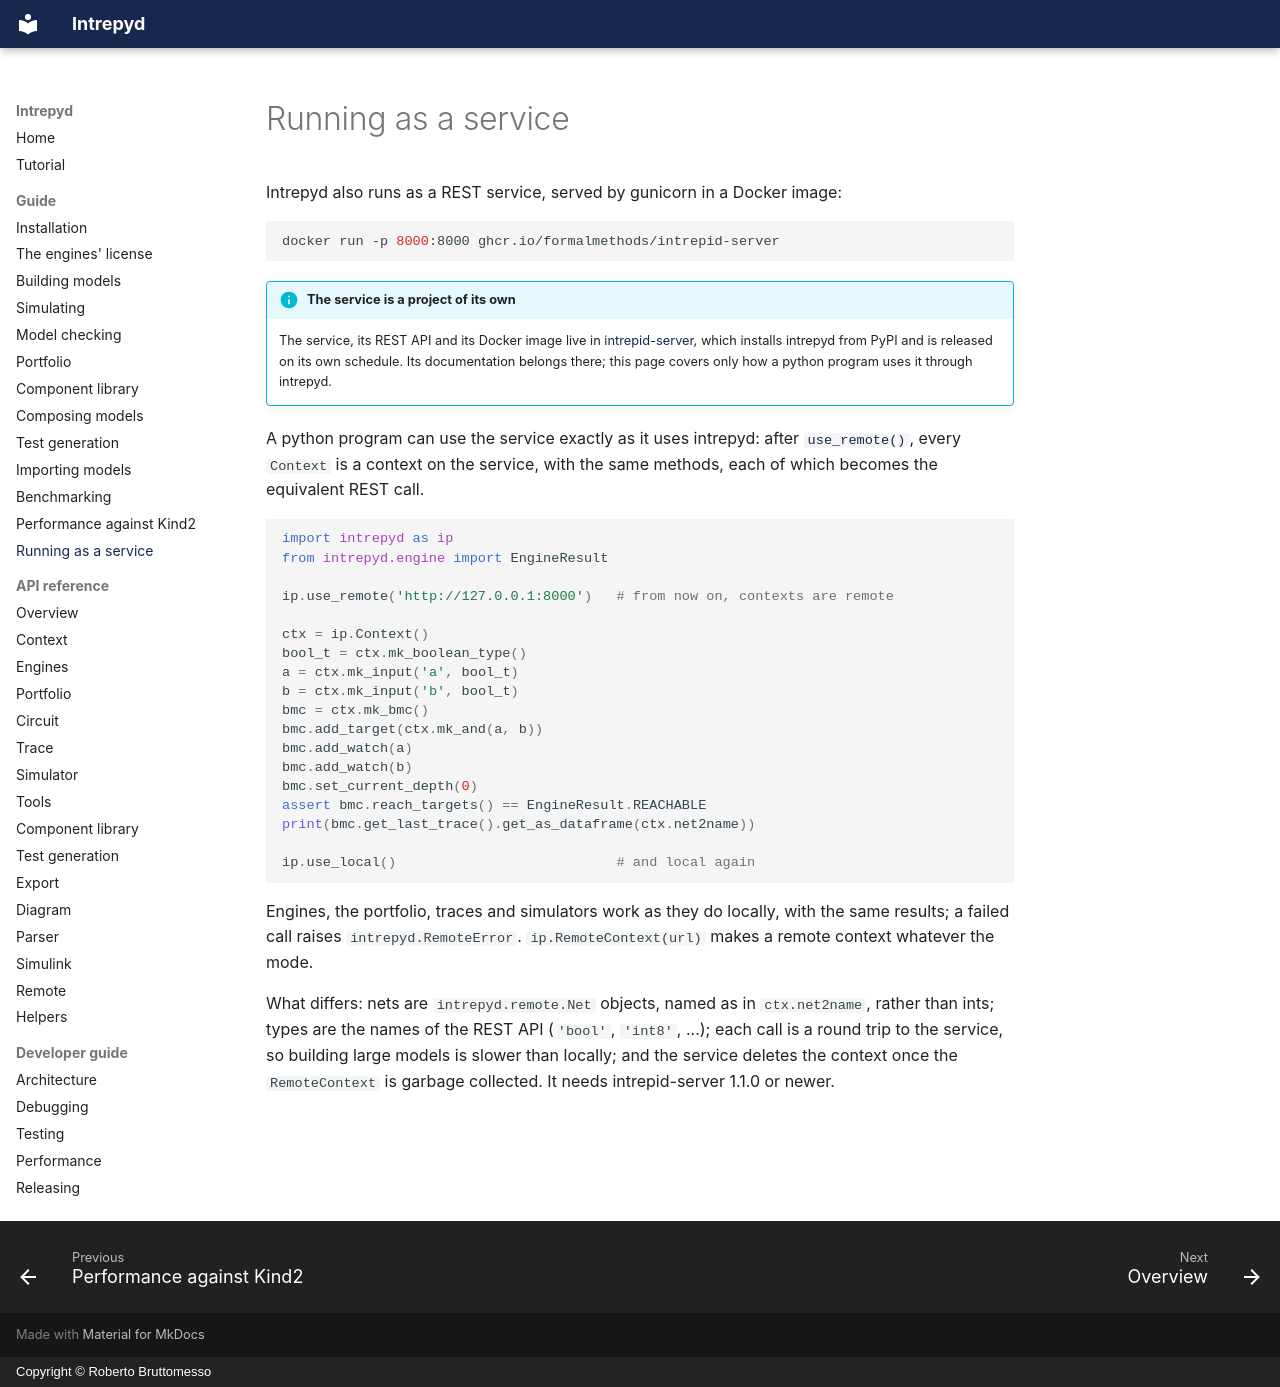

repository: formalmethods/intrepyd · page: guide/service/index.html · generator: mkdocs · copyright: Copyright © Roberto Bruttomesso

# Running as a service

Intrepyd also runs as a REST service, served by gunicorn in a Docker image:

```bash
docker run -p 8000:8000 ghcr.io/formalmethods/intrepid-server
```

!!! info "The service is a project of its own"
    The service, its REST API and its Docker image live in
    [intrepid-server](https://github.com/formalmethods/intrepid-server), which
    installs intrepyd from PyPI and is released on its own schedule. Its
    documentation belongs there; this page covers only how a python program
    uses it through intrepyd.

A python program can use the service exactly as it uses intrepyd: after
[`use_remote()`](../reference/remote.md), every `Context` is a context on the
service, with the same methods, each of which becomes the equivalent REST call.

```python
import intrepyd as ip
from intrepyd.engine import EngineResult

ip.use_remote('http://127.0.0.1:8000')   # from now on, contexts are remote

ctx = ip.Context()
bool_t = ctx.mk_boolean_type()
a = ctx.mk_input('a', bool_t)
b = ctx.mk_input('b', bool_t)
bmc = ctx.mk_bmc()
bmc.add_target(ctx.mk_and(a, b))
bmc.add_watch(a)
bmc.add_watch(b)
bmc.set_current_depth(0)
assert bmc.reach_targets() == EngineResult.REACHABLE
print(bmc.get_last_trace().get_as_dataframe(ctx.net2name))

ip.use_local()                           # and local again
```

Engines, the portfolio, traces and simulators work as they do locally, with the
same results; a failed call raises `intrepyd.RemoteError`.
`ip.RemoteContext(url)` makes a remote context whatever the mode.

What differs: nets are `intrepyd.remote.Net` objects, named as in
`ctx.net2name`, rather than ints; types are the names of the REST API
(`'bool'`, `'int8'`, ...); each call is a round trip to the service, so
building large models is slower than locally; and the service deletes the
context once the `RemoteContext` is garbage collected. It needs
intrepid-server 1.1.0 or newer.
